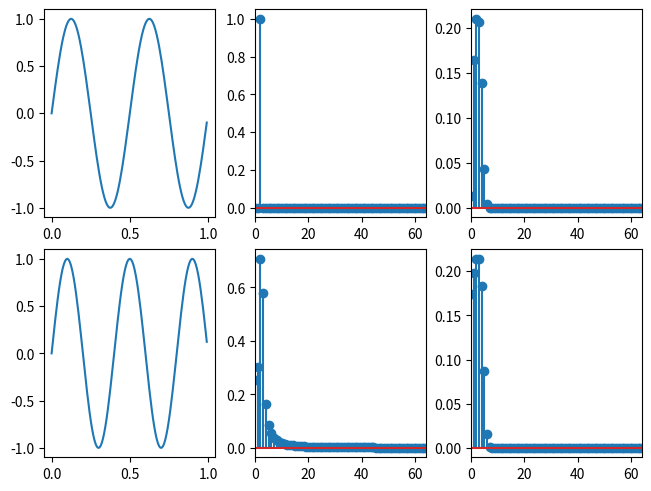

Reproduce this figure in Python.
"""2. Сформувати вектор відліків часу тривалістю 1 с для частоти дискретизації 128 Гц. Сформувати сигнали ділянки
синусоїди частотою 2 та 2.5 Гц. Побудувати амплітудний спектр сигналів без використання віконної функції та з
використанням першого вікна згідно варіанту. Тривалість вікна обрати рівною тривалості сигналів. Порівняти з
результатами п. 1 лабораторної роботи зі спектрального аналізу. Зробити висновки щодо спотворення спектрів та
доцільності використання віконної обробки. """

import numpy as np
import matplotlib.pyplot as plt
from scipy.fft import fft
from scipy.signal.windows import flattop

duration = 1
sample_rate = 128
time = np.linspace(0, duration, duration * sample_rate, endpoint=False)
freq = np.linspace(0, sample_rate, duration * sample_rate)

frequency = [2, 2.5]

fig, axes = plt.subplots(2, 3, constrained_layout=True)
for i, ax in enumerate(axes):
    x = np.sin(2 * np.pi * frequency[i] * time)
    y = 2 * np.abs(fft(x) / len(x))
    z = 2 * np.abs(fft(x * flattop(len(x))) / len(x))
    ax[0].plot(time, x)
    ax[1].stem(freq, y)
    ax[2].stem(freq, z)
    ax[2].set_xlim(0, sample_rate // 2)
    ax[1].set_xlim(0, sample_rate // 2)
plt.show()


